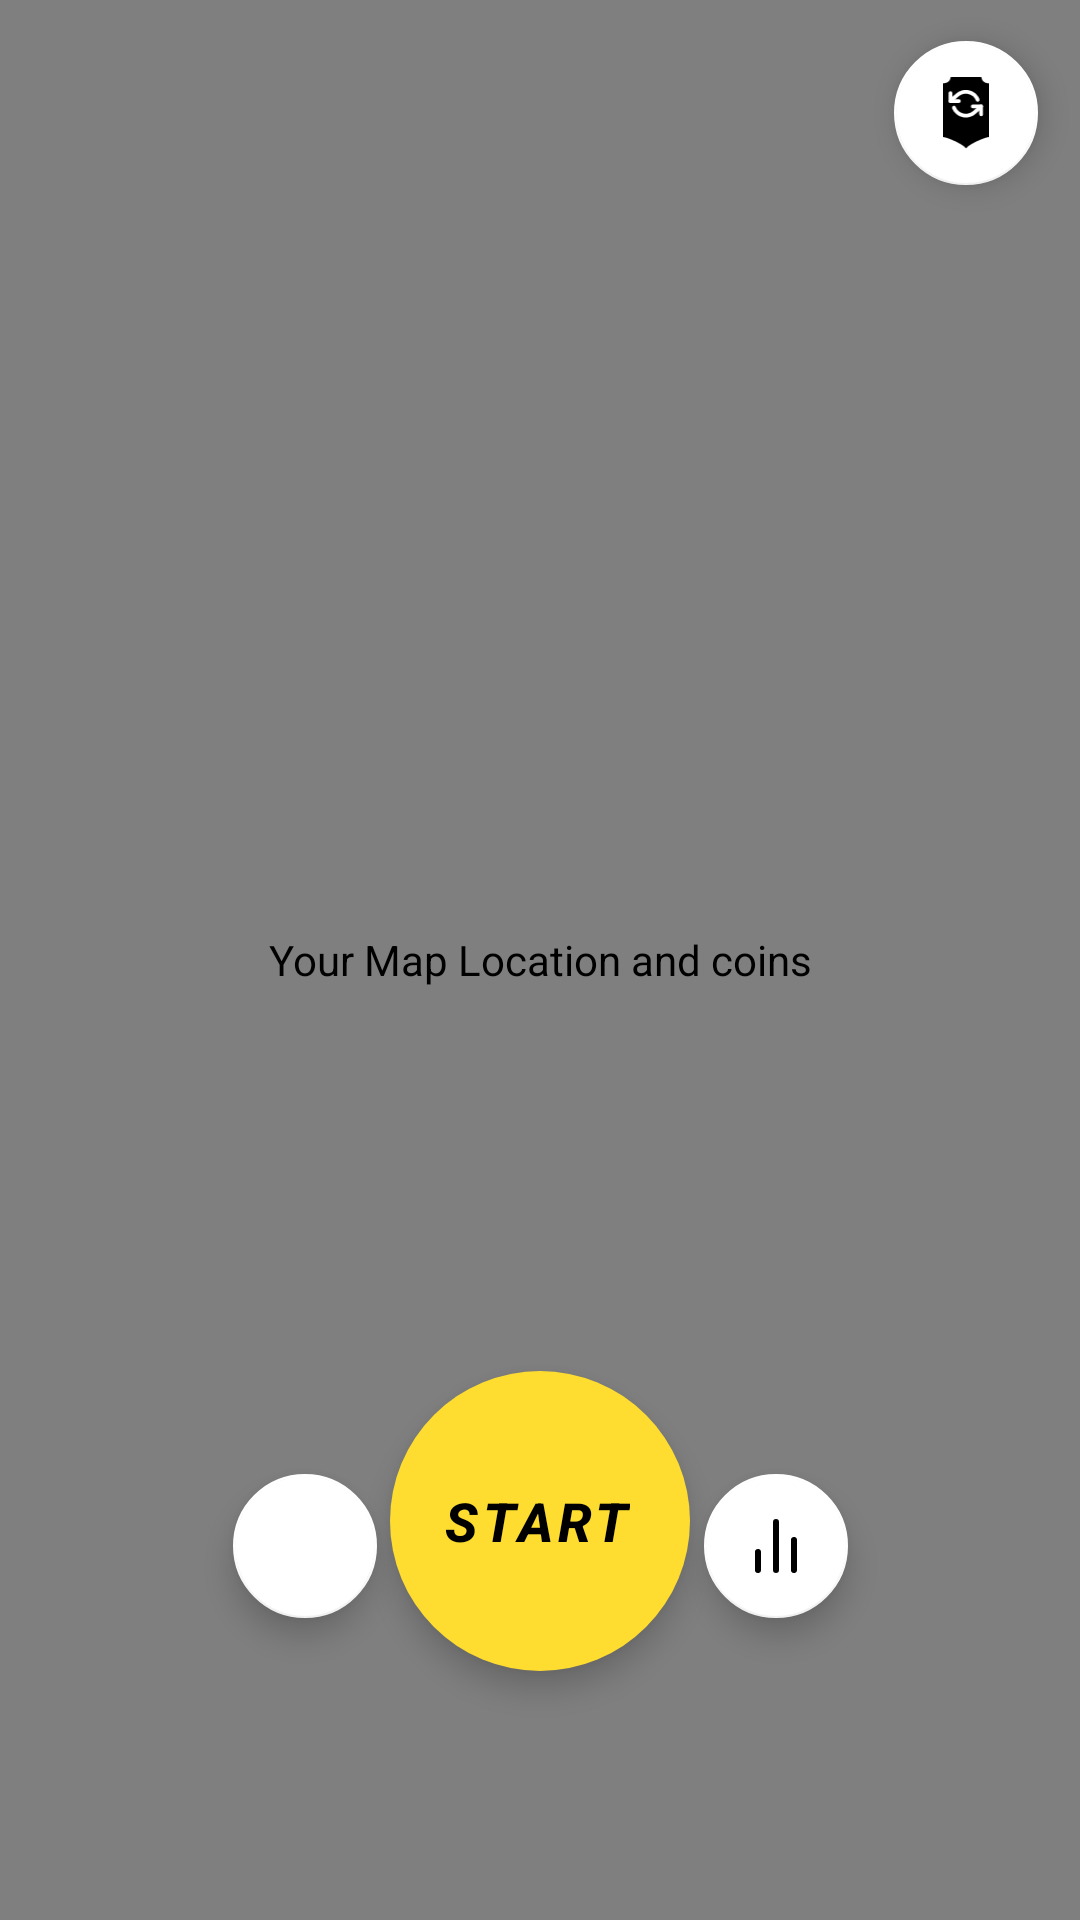

Write the Android layout XML for this screen, with the resource values it uses.
<!-- AndroidManifest.xml: application theme Theme.NikeCore -->
<!-- res/layout/fragment_run.xml -->
<?xml version="1.0" encoding="utf-8"?>
<androidx.constraintlayout.widget.ConstraintLayout xmlns:android="http://schemas.android.com/apk/res/android"
    xmlns:app="http://schemas.android.com/apk/res-auto"
    xmlns:tools="http://schemas.android.com/tools"
    android:layout_width="match_parent"
    android:layout_height="match_parent"
    tools:context=".ui.run.RunFragment">


    <com.google.android.material.floatingactionbutton.ExtendedFloatingActionButton
        android:id="@+id/startRunBtn"
        android:layout_width="100dp"
        android:layout_height="100dp"
        android:clickable="true"
        android:contentDescription="@string/start_run"
        android:focusable="true"
        android:text="@string/start"
        android:textAlignment="viewEnd"
        android:textSize="18sp"
        android:textStyle="bold|italic"
        app:layout_constraintBottom_toBottomOf="parent"
        app:layout_constraintEnd_toEndOf="parent"
        app:layout_constraintStart_toStartOf="parent"
        app:layout_constraintTop_toTopOf="parent"
        app:layout_constraintVertical_bias="0.846" />

    <com.google.android.gms.maps.MapView
        android:contentDescription="@string/your_map_location_and_coins"
        android:id="@+id/mapView"
        android:layout_width="match_parent"
        android:layout_height="match_parent"
        app:layout_constraintBottom_toBottomOf="parent"
        app:layout_constraintEnd_toEndOf="parent"
        app:layout_constraintStart_toStartOf="parent"
        app:layout_constraintTop_toTopOf="parent" />

    <com.google.android.material.floatingactionbutton.FloatingActionButton
        android:id="@+id/settingsBtn"
        android:layout_width="48dp"
        android:layout_height="48dp"
        android:layout_marginRight="50dp"
        android:clickable="true"
        android:contentDescription="@string/stop_run"
        android:focusable="true"
        android:src="@drawable/ic_settings"
        app:backgroundTint="@color/white"
        app:fabCustomSize="48dp"
        app:layout_constraintBottom_toBottomOf="parent"
        app:layout_constraintEnd_toEndOf="parent"
        app:layout_constraintHorizontal_bias="0.297"
        app:layout_constraintStart_toStartOf="parent"
        app:layout_constraintTop_toTopOf="parent"
        app:layout_constraintVertical_bias="0.83"
        app:rippleColor="@color/grey"
        app:tint="@color/black" />

    <com.google.android.material.floatingactionbutton.FloatingActionButton
        android:id="@+id/statsBtn"
        android:layout_width="48dp"
        android:layout_height="48dp"
        android:layout_marginLeft="50dp"
        android:clickable="true"
        android:contentDescription="@string/stop_run"
        android:focusable="true"
        android:src="@drawable/ic_bar_chart_2"
        app:backgroundTint="@color/white"
        app:fabCustomSize="48dp"
        app:layout_constraintBottom_toBottomOf="parent"
        app:layout_constraintEnd_toEndOf="parent"
        app:layout_constraintHorizontal_bias="0.705"
        app:layout_constraintStart_toStartOf="parent"
        app:layout_constraintTop_toTopOf="parent"
        app:layout_constraintVertical_bias="0.83"
        app:rippleColor="@color/grey"
        app:tint="@color/black" />

    <com.google.android.material.floatingactionbutton.FloatingActionButton
        android:id="@+id/reloadLocationBtn"
        android:layout_width="48dp"
        android:layout_height="48dp"
        android:clickable="true"
        android:contentDescription="@string/reload_ticket_location"
        android:focusable="true"
        android:src="@drawable/ic_reload_location"
        app:backgroundTint="@color/white"
        app:fabCustomSize="48dp"
        app:layout_constraintBottom_toBottomOf="parent"
        app:layout_constraintEnd_toEndOf="parent"
        app:layout_constraintHorizontal_bias="0.955"
        app:layout_constraintStart_toStartOf="parent"
        app:layout_constraintTop_toTopOf="parent"
        app:layout_constraintVertical_bias="0.023"
        app:rippleColor="@color/grey"
        app:tint="@null" />


</androidx.constraintlayout.widget.ConstraintLayout>
<!-- resources referenced by this layout -->
<resources>
  <color name="black">#FF000000</color>
  <color name="grey">#B6B6B6</color>
  <color name="white">#FFFFFFFF</color>
  <!-- drawable ic_bar_chart_2 (drawable) -->
  <vector xmlns:android="http://schemas.android.com/apk/res/android"
      android:width="24dp"
      android:height="24dp"
      android:viewportWidth="24"
      android:viewportHeight="24">
    <path
        android:pathData="M18,20L18,10"
        android:strokeLineJoin="round"
        android:strokeWidth="2"
        android:fillColor="#00000000"
        android:strokeColor="@color/black"
        android:strokeLineCap="round"/>
    <path
        android:pathData="M12,20L12,4"
        android:strokeLineJoin="round"
        android:strokeWidth="2"
        android:fillColor="#00000000"
        android:strokeColor="@color/black"
        android:strokeLineCap="round"/>
    <path
        android:pathData="M6,20L6,14"
        android:strokeLineJoin="round"
        android:strokeWidth="2"
        android:fillColor="#00000000"
        android:strokeColor="@color/black"
        android:strokeLineCap="round"/>
  </vector>
  <!-- drawable ic_reload_location: vector/xml drawable (drawable, 2054 chars, omitted) -->
  <string name="reload_ticket_location">reload ticket location</string>
  <string name="start">START</string>
  <string name="start_run">Start run</string>
  <string name="stop_run">stop_run</string>
  <string name="your_map_location_and_coins">Your Map Location and coins</string>
  <style name="Theme.NikeCore" parent="Theme.MaterialComponents.DayNight.DarkActionBar">
          
          <item name="colorPrimary">@color/black</item>
          <item name="colorPrimaryVariant">@color/grey</item>
          <item name="colorOnPrimary">@color/white</item>
          
          <item name="colorSecondary">@color/yellow</item>
          <item name="colorSecondaryVariant">@color/dark_yellow</item>
          <item name="colorOnSecondary">@color/black</item>
          
          <item name="android:statusBarColor" tools:targetApi="l">?attr/colorPrimary</item>
          
  
      </style>
  <color name="yellow">#FEDD30</color>
  <color name="dark_yellow">#B1941C</color>
</resources>
